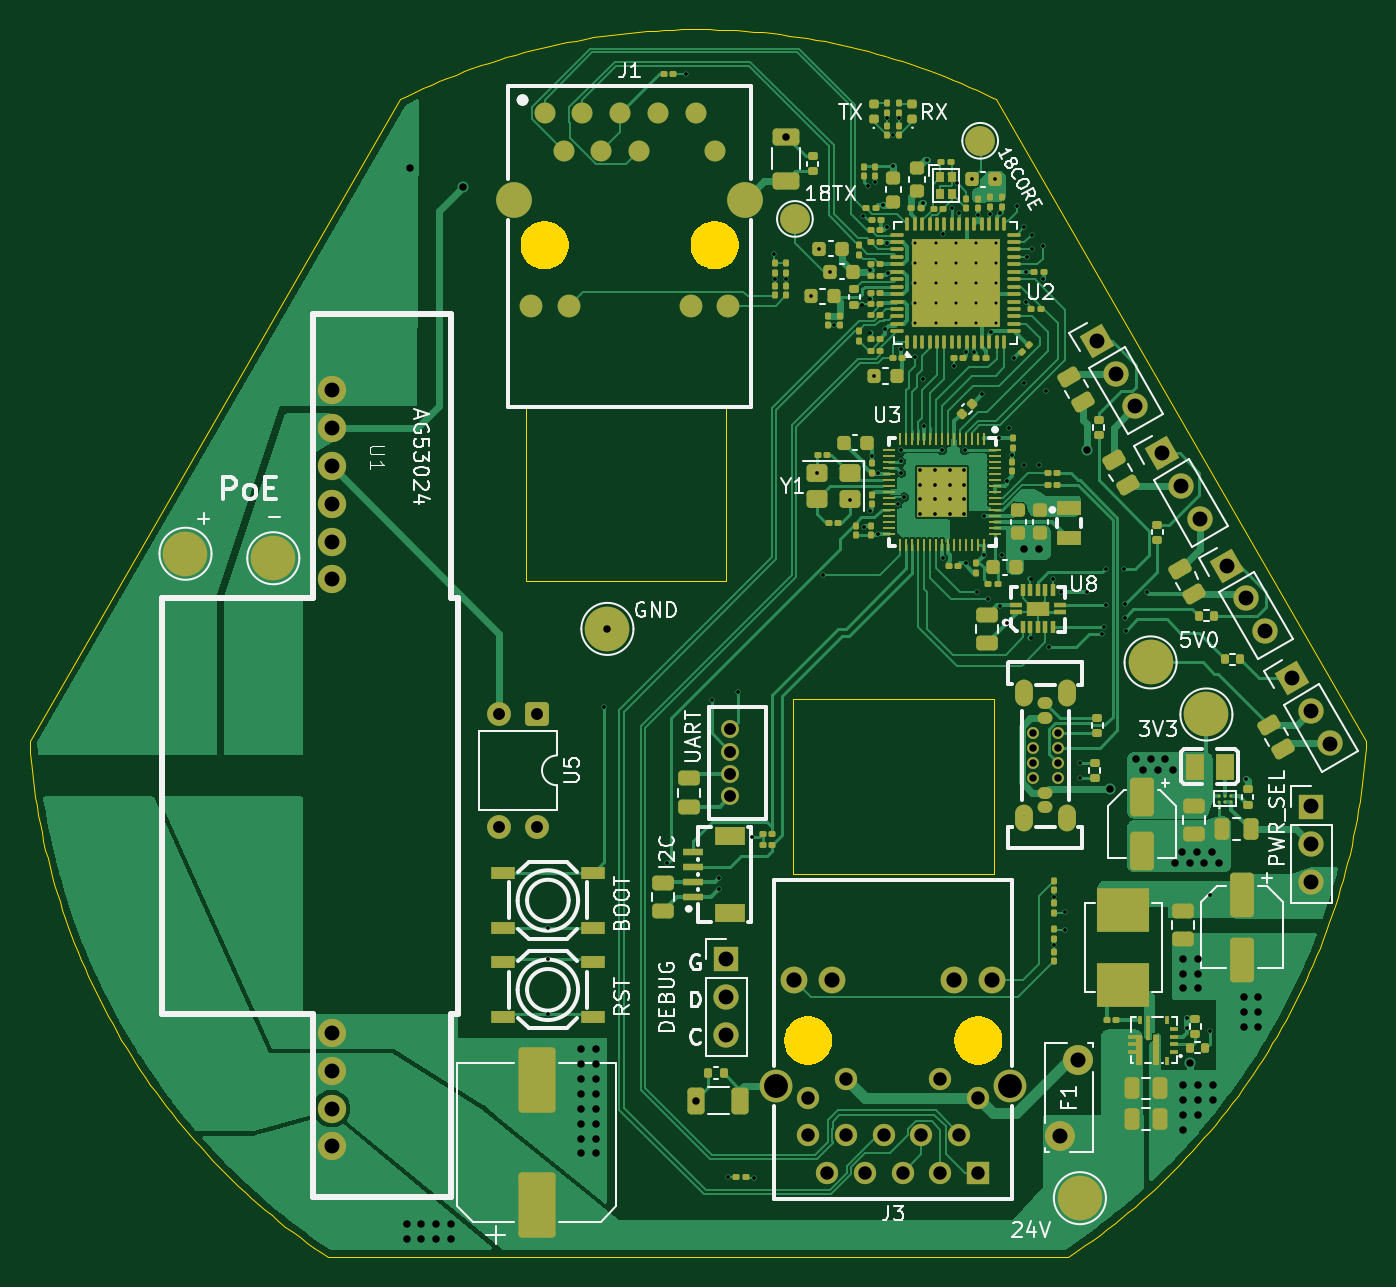
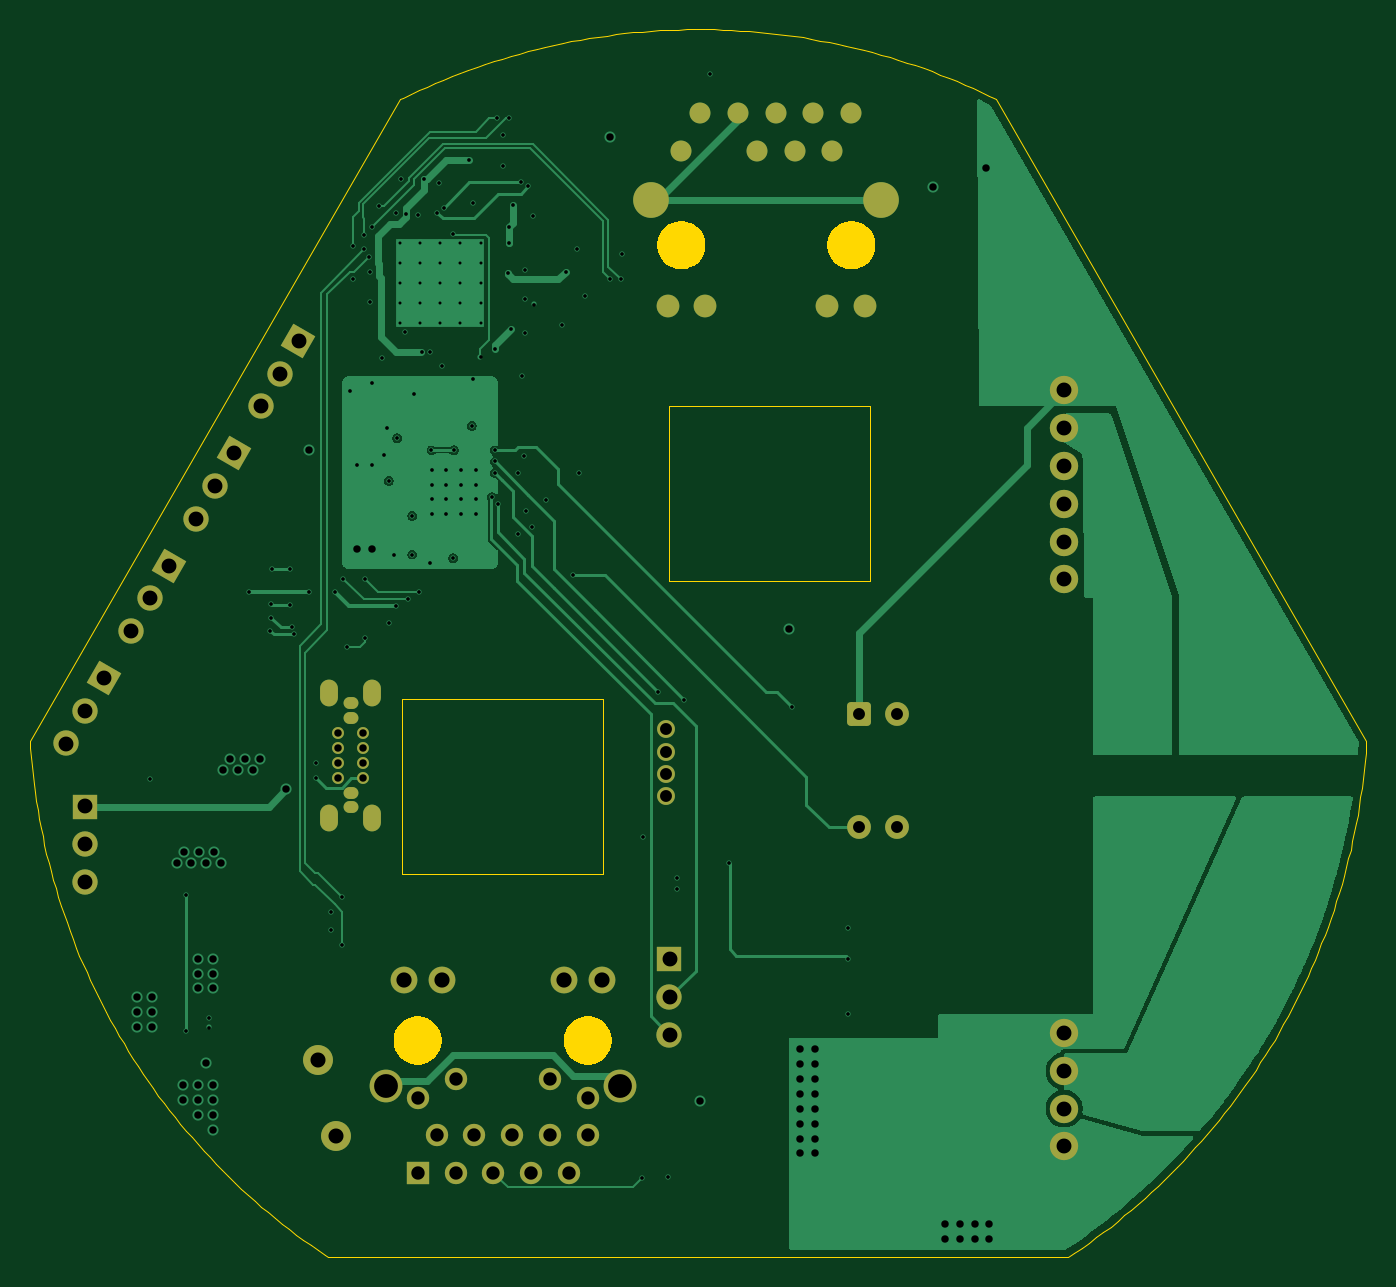
Circuit board: 11 layer files. Board 89.8 x 82.5 mm.
- bottom_copper: Hex Lattice-CuBottom.gbr (50103 bytes)
- inner_copper: Hex Lattice-CuIn1.gbr (200257 bytes)
- inner_copper: Hex Lattice-CuIn2.gbr (225682 bytes)
- top_copper: Hex Lattice-CuTop.gbr (141533 bytes)
- outline: Hex Lattice-EdgeCuts.gbr (10809 bytes)
- bottom_mask: Hex Lattice-MaskBottom.gbr (4361 bytes)
- top_mask: Hex Lattice-MaskTop.gbr (20723 bytes)
- drill: Hex Lattice-NPTH.drl (265 bytes)
- drill: Hex Lattice-PTH.drl (6920 bytes)
- bottom_silk: Hex Lattice-SilkBottom.gbr (4371 bytes)
- top_silk: Hex Lattice-SilkTop.gbr (83127 bytes)

=== bottom_copper: Hex Lattice-CuBottom.gbr (50103 bytes, source omitted) ===
=== inner_copper: Hex Lattice-CuIn1.gbr (200257 bytes, source omitted) ===
=== inner_copper: Hex Lattice-CuIn2.gbr (225682 bytes, source omitted) ===
=== top_copper: Hex Lattice-CuTop.gbr (141533 bytes, source omitted) ===
=== outline: Hex Lattice-EdgeCuts.gbr (10809 bytes, source omitted) ===
=== bottom_mask: Hex Lattice-MaskBottom.gbr (4361 bytes, source withheld) ===
=== top_mask: Hex Lattice-MaskTop.gbr (20723 bytes, source omitted) ===
=== drill: Hex Lattice-NPTH.drl ===
M48
; DRILL file {KiCad 9.0.6} date 2026-03-30T20:06:19-0700
; FORMAT={-:-/ absolute / inch / decimal}
; #@! TF.CreationDate,2026-03-30T20:06:19-07:00
; #@! TF.GenerationSoftware,Kicad,Pcbnew,9.0.6
; #@! TF.FileFunction,NonPlated,1,4,NPTH
FMAT,2
INCH
%
G90
G05
M30

=== drill: Hex Lattice-PTH.drl (6920 bytes, source omitted) ===
=== bottom_silk: Hex Lattice-SilkBottom.gbr (4371 bytes, source withheld) ===
=== top_silk: Hex Lattice-SilkTop.gbr (83127 bytes, source omitted) ===
